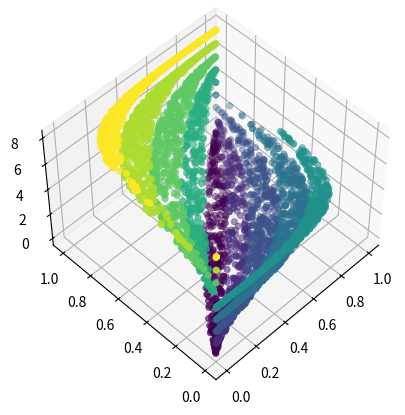

Here is the Python script that generated this plot:
from mpl_toolkits import mplot3d

import matplotlib.pyplot as plt
import numpy as np
from numpy import exp

primitiveDict = {
    0: 0,
    1: 0.25,
    2: 0.50,
    3: 1.00,
    4: 1.50,
    5: -0.25,
    6: -0.50,
    7: -1.00,
    8: -1.50
}


def normalize(input):
    normalized = input / 360
    return normalized


def fisheye(x, y):
    z = [0 for _ in x]
    for i in range(len(x)):
        current = x[i]
        target = y[i]
        delta = target - current
        _z = exp(abs(delta))
        current = normalize(current)
        if delta >= 0:
            target = 1 - (1 - current ** _z) ** (1 / _z)
        else:
            target = (1 - (1 - current) ** _z) ** (1 / _z)
        z[i] = target
    return z


def f(x, y):
    z = [0 for _ in x]
    for i in range(len(x)):
        z[i] = _f(x[i], y[i])
    return z


def _f(x, y):
    _z = 0
    stateDelta = y - x
    if stateDelta > 180 or stateDelta < -180:
        if y > 350:
            stateDelta = y - (360 + x)
        else:
            stateDelta = 360 + y - x
    delta = abs(stateDelta - primitiveDict[0])
    optimalDelta = delta
    for p in primitiveDict:
        candidate = abs(stateDelta - primitiveDict[p])
        if candidate < optimalDelta:
            optimalDelta = candidate
            _z = p
    return _z


size = 5000
x = np.random.uniform(0, 360, size=size)
y = np.random.uniform(-1.75, 1.75, size=size)
y = (x + y).tolist()
for i in range(len(y)):
    if y[i] > 360:
        y[i] -= 360
    if y[i] < 0:
        y[i] += 360
x = x.tolist()
z = f(x, y)
y = fisheye(x, y)
x = [normalize(i) for i in x]

ax = plt.axes(projection='3d')
ax.scatter(x, y, z, c=z, linewidth=0.5, cmap='viridis')
ax.view_init(elev=50., azim=-135)
# plt.show()
plt.savefig("Preprocessed_Primitives_Scatter")

# x = np.random.uniform(0, 360, size=size)
# y = np.random.uniform(-1.75, 1.75, size=size)
# y = (x + y).tolist()
# for i in range(len(y)):
#     if y[i] > 360:
#         y[i] -= 360
#     if y[i] < 0:
#         y[i] += 360
# x = [normalize(i) for i in x]
# y = [normalize(i) for i in y]
#
# plt.scatter(x, y, linewidths=0.5)
# plt.show()
